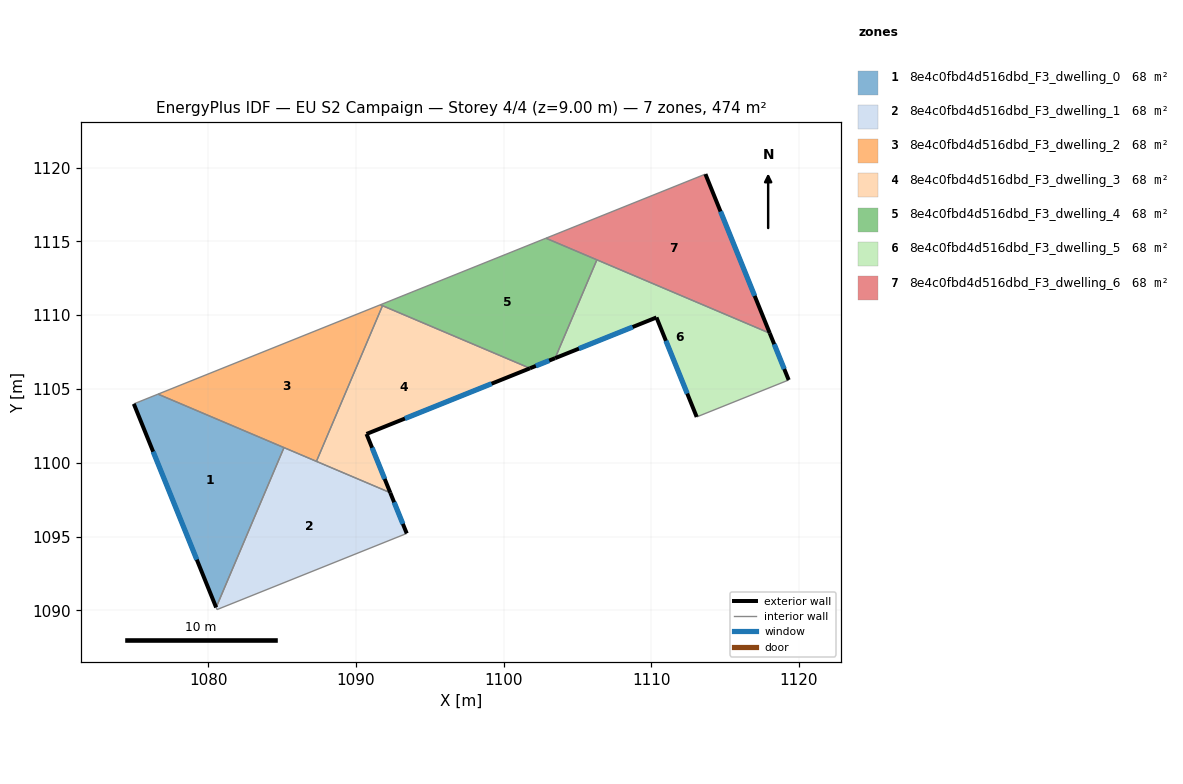
=== STOREY PLAN SPEC (per zone: floor XY polygon, exterior-wall plan segments, windows/doors) ===
zone 1: 8e4c0fbd4d516dbd_F3_dwelling_0  (67.7 m²)
  floor: (1085.12, 1101.03) (1080.53, 1090.19) (1074.95, 1103.99) (1076.59, 1104.65)
  exterior wall: (1074.95, 1103.99) – (1080.53, 1090.19)  [14.9 m]
    window: (1076.26, 1100.75) – (1079.22, 1093.43)  [12.6 m²]
  interior walls: 3
zone 2: 8e4c0fbd4d516dbd_F3_dwelling_1  (67.7 m²)
  floor: (1092.33, 1097.97) (1093.44, 1095.21) (1080.58, 1090.05) (1080.53, 1090.19) (1085.12, 1101.03)
  exterior wall: (1093.44, 1095.21) – (1092.33, 1097.97)  [3.0 m]
    window: (1093.18, 1095.86) – (1092.59, 1097.32)  [2.5 m²]
  interior walls: 5
zone 3: 8e4c0fbd4d516dbd_F3_dwelling_2  (67.7 m²)
  floor: (1091.80, 1110.64) (1087.32, 1100.09) (1076.59, 1104.65) (1091.65, 1110.71)
  interior walls: 5
zone 4: 8e4c0fbd4d516dbd_F3_dwelling_3  (67.7 m²)
  floor: (1101.79, 1106.40) (1090.72, 1101.95) (1092.33, 1097.97) (1087.32, 1100.09) (1091.80, 1110.64)
  exterior wall: (1092.33, 1097.97) – (1090.72, 1101.95)  [4.3 m]
    window: (1091.95, 1098.90) – (1091.09, 1101.02)  [3.6 m²]
  exterior wall: (1090.72, 1101.95) – (1101.79, 1106.40)  [11.9 m]
    window: (1093.32, 1103.00) – (1099.19, 1105.36)  [10.1 m²]
  interior walls: 3
zone 5: 8e4c0fbd4d516dbd_F3_dwelling_4  (67.7 m²)
  floor: (1106.33, 1113.75) (1103.50, 1107.09) (1101.79, 1106.40) (1091.65, 1110.71) (1102.88, 1115.22)
  exterior wall: (1101.79, 1106.40) – (1103.50, 1107.09)  [1.8 m]
    window: (1102.19, 1106.56) – (1103.10, 1106.93)  [1.5 m²]
  interior walls: 5
zone 6: 8e4c0fbd4d516dbd_F3_dwelling_5  (67.7 m²)
  floor: (1118.04, 1108.78) (1119.32, 1105.61) (1113.09, 1103.11) (1110.36, 1109.85) (1103.50, 1107.09) (1106.33, 1113.75)
  exterior wall: (1119.32, 1105.61) – (1118.04, 1108.78)  [3.4 m]
    window: (1119.02, 1106.35) – (1118.34, 1108.03)  [2.9 m²]
  exterior wall: (1110.36, 1109.85) – (1113.09, 1103.11)  [7.3 m]
    window: (1111.00, 1108.26) – (1112.45, 1104.69)  [6.1 m²]
  exterior wall: (1103.50, 1107.09) – (1110.36, 1109.85)  [7.4 m]
    window: (1105.11, 1107.73) – (1108.75, 1109.20)  [6.2 m²]
  interior walls: 3
zone 7: 8e4c0fbd4d516dbd_F3_dwelling_6  (67.7 m²)
  floor: (1113.68, 1119.56) (1118.04, 1108.78) (1102.88, 1115.22)
  exterior wall: (1118.04, 1108.78) – (1113.68, 1119.56)  [11.6 m]
    window: (1117.02, 1111.31) – (1114.71, 1117.03)  [9.8 m²]
  interior walls: 3

=== DERIVED (storey summary) ===
Building: EU S2 Campaign
Storey: 4 of 4  (floor level z = 9.00 m)
Storey gross floor area: 474.1 m²
Zones on this storey: 7
  - 8e4c0fbd4d516dbd_F3_dwelling_0: floor 67.7 m²; exterior wall 14.9 m (44.6 m²); 1 window(s) 12.6 m²; WWR 28.1%
  - 8e4c0fbd4d516dbd_F3_dwelling_1: floor 67.7 m²; exterior wall 3.0 m (8.9 m²); 1 window(s) 2.5 m²; WWR 28.1%
  - 8e4c0fbd4d516dbd_F3_dwelling_2: floor 67.7 m²
  - 8e4c0fbd4d516dbd_F3_dwelling_3: floor 67.7 m²; exterior wall 16.2 m (48.7 m²); 2 window(s) 13.7 m²; WWR 28.1%
  - 8e4c0fbd4d516dbd_F3_dwelling_4: floor 67.7 m²; exterior wall 1.8 m (5.5 m²); 1 window(s) 1.5 m²; WWR 28.1%
  - 8e4c0fbd4d516dbd_F3_dwelling_5: floor 67.7 m²; exterior wall 18.1 m (54.3 m²); 3 window(s) 15.3 m²; WWR 28.1%
  - 8e4c0fbd4d516dbd_F3_dwelling_6: floor 67.7 m²; exterior wall 11.6 m (34.9 m²); 1 window(s) 9.8 m²; WWR 28.1%
Zone adjacency (shared interzone walls):
  - 8e4c0fbd4d516dbd_F3_dwelling_0 ↔ 8e4c0fbd4d516dbd_F3_dwelling_1
  - 8e4c0fbd4d516dbd_F3_dwelling_0 ↔ 8e4c0fbd4d516dbd_F3_dwelling_2
  - 8e4c0fbd4d516dbd_F3_dwelling_1 ↔ 8e4c0fbd4d516dbd_F3_dwelling_2
  - 8e4c0fbd4d516dbd_F3_dwelling_1 ↔ 8e4c0fbd4d516dbd_F3_dwelling_3
  - 8e4c0fbd4d516dbd_F3_dwelling_2 ↔ 8e4c0fbd4d516dbd_F3_dwelling_3
  - 8e4c0fbd4d516dbd_F3_dwelling_2 ↔ 8e4c0fbd4d516dbd_F3_dwelling_4
  - 8e4c0fbd4d516dbd_F3_dwelling_3 ↔ 8e4c0fbd4d516dbd_F3_dwelling_4
  - 8e4c0fbd4d516dbd_F3_dwelling_4 ↔ 8e4c0fbd4d516dbd_F3_dwelling_5
  - 8e4c0fbd4d516dbd_F3_dwelling_4 ↔ 8e4c0fbd4d516dbd_F3_dwelling_6
  - 8e4c0fbd4d516dbd_F3_dwelling_5 ↔ 8e4c0fbd4d516dbd_F3_dwelling_6